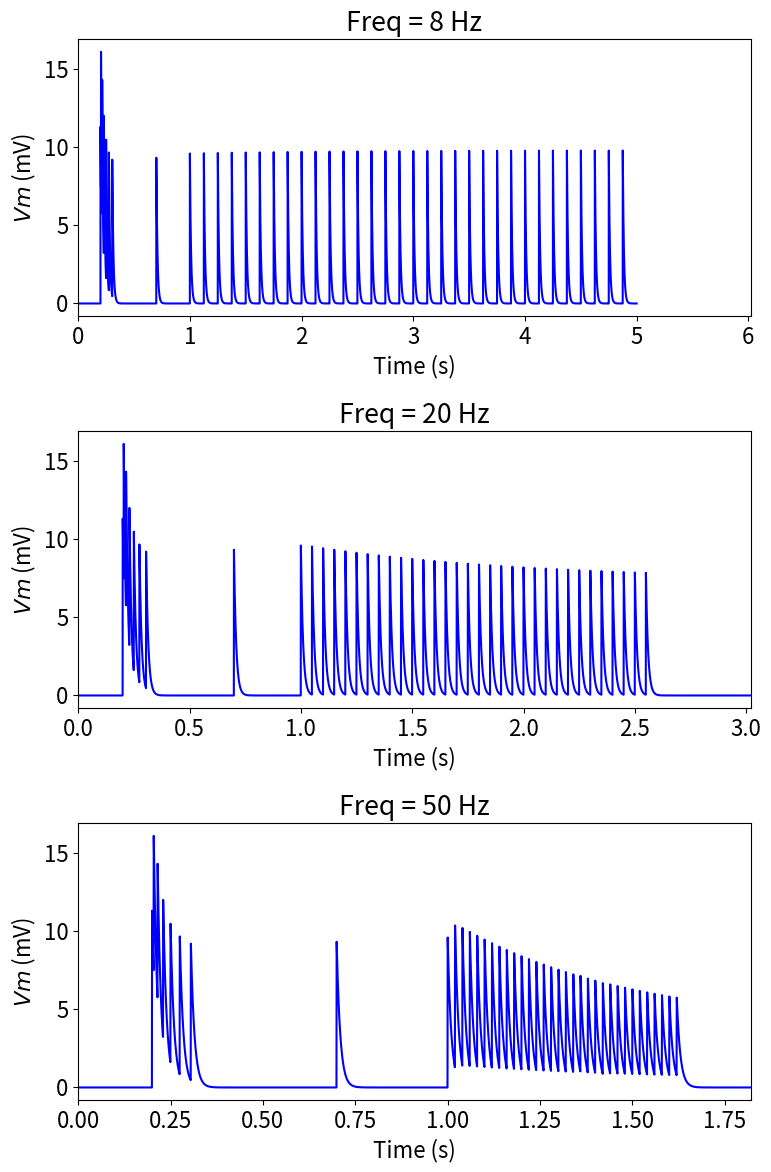

Python code for this plot:
import numpy as np
import matplotlib.pyplot as plt
import argparse

tauCell = 0.01 # 10 ms
ChR2chanOpenTime = 0.001    # Note that this balances out tauChR2chan
tauChR2chan = 0.005 # 5 ms to charge cell when ChR2 chan is open.
tauChR2recovery = 1.5   # 1.5 sec for ChR2 to recover from desensitization
ChR2decrement = 0.0004
Erest = 0
EChR2 = 60
simDt = 0.0005

def calcVm( events, dt, ChR2_basal_desensitization ):
    ret = []
    lastStim = -10.0    # Long time since last event.
    dy = ChR2_basal_desensitization
    Vm = Erest
    G = 1.0
    for idx, rr in enumerate( events ):
        t = idx * dt
        if rr:
            dy =  ChR2_basal_desensitization + ChR2decrement/(t-lastStim)
            #G -= dt * G*( 1-np.exp(-dy) )
            G -= G*( 1-np.exp(-dy) )
            Vm += ChR2chanOpenTime * ( EChR2-Vm ) * G / tauChR2chan
            lastStim = t
        G += dt * ( 1-G )/tauChR2recovery
        Vm += dt * (Erest-Vm)/tauCell
        ret.append( Vm )
    return np.array( ret )

def simulate_A(ax, idx, tau, scale, freq, duration=5.0, dt=simDt):
    """
    Simulate and plot the evolution of A over time for set freq interval.
    
    Parameters:
    tau (float): Time constant.
    stimMax (float): Maximum stimulus amplitude.
    freq (list of float): List of intervals between uniform stimulus events (s).
    duration (float): Total duration of the simulation (s). Default is 10.0.
    dt (float): Time step (s). Default is 0.001.
    """
    
    time = np.arange(0, duration, dt)
    stim_events = np.zeros_like(time)
    event_times = np.arange(0, 32) / freq + 1.0
    event_times = np.insert( event_times, 0, 0.2 )
    event_times = np.insert( event_times, 0, 0.205 )
    event_times = np.insert( event_times, 0, 0.215 )
    event_times = np.insert( event_times, 0, 0.230 )
    event_times = np.insert( event_times, 0, 0.250 )
    event_times = np.insert( event_times, 0, 0.275 )
    event_times = np.insert( event_times, 0, 0.305 )
    event_times = np.insert( event_times, 0, 0.700 )
    stim_indices = (event_times / dt).astype(int)
    stim_events[stim_indices] = 1
    BasalDesensitization = 0.01
    #A = desensitization( stim_events, dt, BasalDesensitization, scale, tau )
    Vm = calcVm( stim_events, dt, 0.01 )

    ax.plot(time, Vm, label='$Vm(t)$', color='blue')
    #ax.plot(time, stim_events * 0.2 + 1.2, label='Stim', color='red')
    ax.set_xlabel('Time (s)')
    ax.set_ylabel('$Vm$ (mV)')
    ax.set_xlim( 0, 1.0 + 40/freq + 2*tauCell )
    #ax.set_ylim( 0, 1.5 )
    ax.set_title(f'Freq = {freq} Hz')
    #ax.legend()


def main():
    parser = argparse.ArgumentParser(description='Simulate A over time with given parameters.')
    parser.add_argument('-t', '--tau', type=float, help='Time constant.', default = 0.4)
    parser.add_argument('-s', '--scale', type=float, help='Scaling for decrement.', default = 0.004)

    args = parser.parse_args()
    #event_intervals = [0.125, 0.05, 0.02]  # List of event intervals to simulate
    freqs = [8, 20, 50]  # List of frequencies
    plt.rcParams.update( {"font.size": 16} )
    fig, axs = plt.subplots(len(freqs), 1, figsize=(8, 4 * len(freqs)))
    for idx, ff in enumerate(freqs):

        simulate_A(axs[idx], idx, tau=args.tau, scale=args.scale, freq=ff)
    plt.tight_layout()
    plt.show()

if __name__ == '__main__':
    main()
